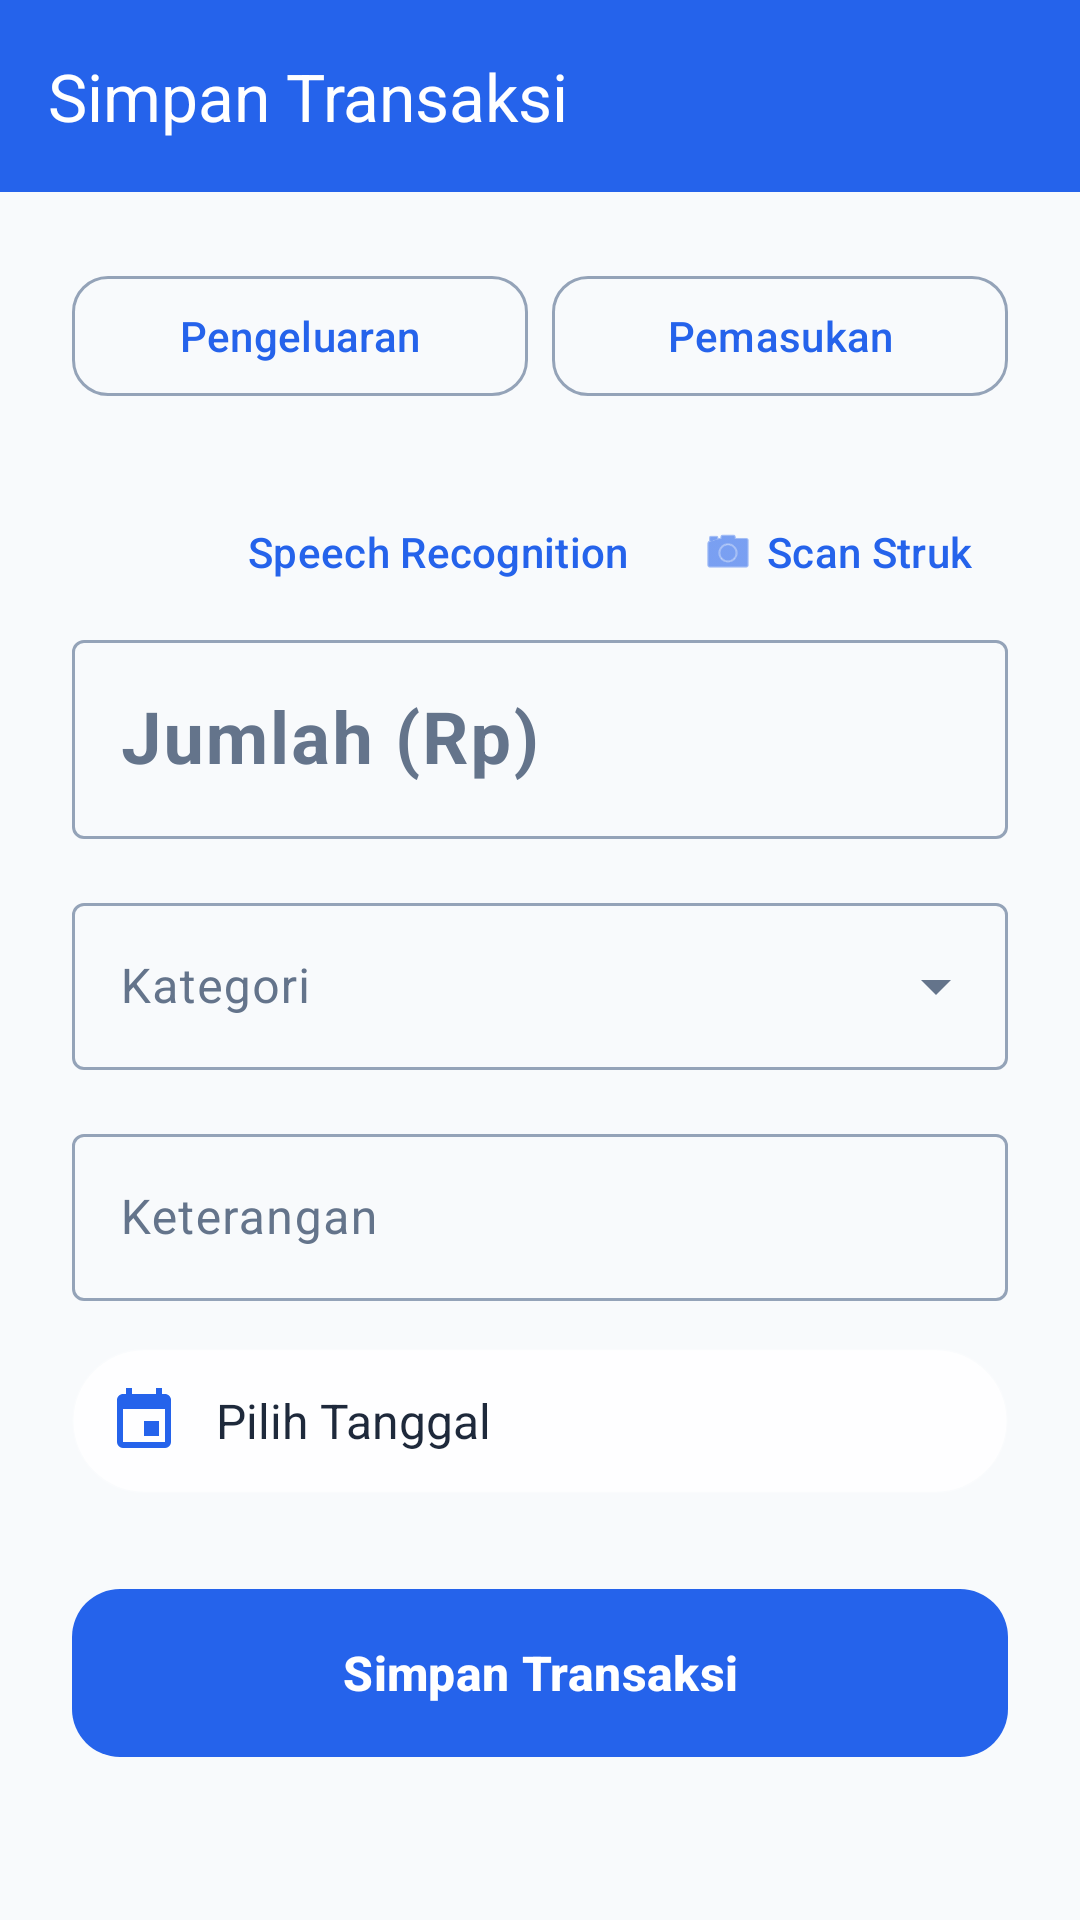

Here is an Android app screen rendered from its layout file. Give the layout XML and the strings, colors and styles it references.
<!-- AndroidManifest.xml: application theme Theme.TemuCashflow -->
<!-- res/layout/activity_add_transaction.xml -->
<?xml version="1.0" encoding="utf-8"?>
<LinearLayout xmlns:android="http://schemas.android.com/apk/res/android"
    xmlns:app="http://schemas.android.com/apk/res-auto"
    android:id="@+id/coordinator"
    android:layout_width="match_parent"
    android:layout_height="match_parent"
    android:orientation="vertical"
    android:background="@color/light_background"
    android:fitsSystemWindows="false">

    <com.google.android.material.appbar.MaterialToolbar
        android:id="@+id/toolbar"
        android:layout_width="match_parent"
        android:layout_height="wrap_content"
        android:minHeight="?attr/actionBarSize"
        android:background="@color/purple_primary"
        app:title="@string/label_save_transaction"
        app:titleTextColor="@color/text_white"
        app:navigationIcon="@drawable/ic_back"
        app:navigationIconTint="@color/text_white"
        app:navigationContentDescription="@string/desc_back_button" />

    <ScrollView
        android:layout_width="match_parent"
        android:layout_height="match_parent">

        <LinearLayout
            android:layout_width="match_parent"
            android:layout_height="wrap_content"
            android:orientation="vertical"
            android:padding="24dp">

            
            <LinearLayout
                android:layout_width="match_parent"
                android:layout_height="wrap_content"
                android:orientation="horizontal"
                android:layout_marginBottom="24dp">

                <com.google.android.material.button.MaterialButton
                    android:id="@+id/btnExpense"
                    style="@style/Widget.Material3.Button.OutlinedButton"
                    android:layout_width="0dp"
                    android:layout_height="wrap_content"
                    android:layout_weight="1"
                    android:text="@string/expense_label"
                    android:layout_marginEnd="8dp"
                    app:cornerRadius="12dp" />

                <com.google.android.material.button.MaterialButton
                    android:id="@+id/btnIncome"
                    style="@style/Widget.Material3.Button.OutlinedButton"
                    android:layout_width="0dp"
                    android:layout_height="wrap_content"
                    android:layout_weight="1"
                    android:text="@string/income_label"
                    app:cornerRadius="12dp" />
            </LinearLayout>

            
            <LinearLayout
                android:layout_width="wrap_content"
                android:layout_height="wrap_content"
                android:layout_gravity="end"
                android:orientation="horizontal">

                <com.google.android.material.button.MaterialButton
                    android:id="@+id/btnVoiceInput"
                    style="@style/Widget.Material3.Button.TextButton"
                    android:layout_width="wrap_content"
                    android:layout_height="wrap_content"
                    android:text="@string/speech_rec_label"
                    app:icon="@drawable/ic_person" />

                <com.google.android.material.button.MaterialButton
                    android:id="@+id/btnScanReceipt"
                    style="@style/Widget.Material3.Button.TextButton"
                    android:layout_width="wrap_content"
                    android:layout_height="wrap_content"
                    android:text="@string/label_scan_receipt"
                    app:icon="@android:drawable/ic_menu_camera" />
            </LinearLayout>

            <com.google.android.material.textfield.TextInputLayout
                android:layout_width="match_parent"
                android:layout_height="wrap_content"
                android:hint="@string/label_amount_rp"
                android:layout_marginBottom="16dp"
                style="@style/Widget.Material3.TextInputLayout.OutlinedBox">

                <com.google.android.material.textfield.TextInputEditText
                    android:id="@+id/etAmount"
                    android:layout_width="match_parent"
                    android:layout_height="wrap_content"
                    android:inputType="numberDecimal"
                    android:textSize="24sp"
                    android:textStyle="bold" />
            </com.google.android.material.textfield.TextInputLayout>

            
            <com.google.android.material.textfield.TextInputLayout
                android:layout_width="match_parent"
                android:layout_height="wrap_content"
                android:hint="@string/label_category"
                android:layout_marginBottom="16dp"
                style="@style/Widget.Material3.TextInputLayout.OutlinedBox.ExposedDropdownMenu">

                <AutoCompleteTextView
                    android:id="@+id/spinnerCategory"
                    android:layout_width="match_parent"
                    android:layout_height="wrap_content"
                    android:inputType="none"
                    android:labelFor="@id/spinnerCategory" />
            </com.google.android.material.textfield.TextInputLayout>

            
            <com.google.android.material.textfield.TextInputLayout
                android:layout_width="match_parent"
                android:layout_height="wrap_content"
                android:hint="@string/label_description"
                android:layout_marginBottom="16dp"
                style="@style/Widget.Material3.TextInputLayout.OutlinedBox">

                <com.google.android.material.textfield.TextInputEditText
                    android:id="@+id/etDescription"
                    android:layout_width="match_parent"
                    android:layout_height="wrap_content"
                    android:inputType="textCapSentences" />
            </com.google.android.material.textfield.TextInputLayout>

            
            <LinearLayout
                android:id="@+id/btnDate"
                android:layout_width="match_parent"
                android:layout_height="wrap_content"
                android:orientation="horizontal"
                android:gravity="center_vertical"
                android:padding="12dp"
                android:background="@drawable/glass_card"
                android:layout_marginBottom="32dp"
                android:clickable="true"
                android:focusable="true">

                <ImageView
                    android:layout_width="24dp"
                    android:layout_height="24dp"
                    android:src="@drawable/ic_calendar"
                    android:contentDescription="@string/desc_calendar_icon"
                    app:tint="@color/purple_primary" />

                <TextView
                    android:id="@+id/tvDate"
                    android:layout_width="0dp"
                    android:layout_height="wrap_content"
                    android:layout_weight="1"
                    android:layout_marginStart="12dp"
                    android:text="@string/label_select_date"
                    android:textColor="@color/text_primary"
                    android:textSize="16sp" />
            </LinearLayout>

            
            <com.google.android.material.button.MaterialButton
                android:id="@+id/btnSave"
                android:layout_width="match_parent"
                android:layout_height="56dp"
                android:text="@string/label_save_transaction"
                android:textStyle="bold"
                android:textSize="16sp"
                app:cornerRadius="16dp"
                android:backgroundTint="@null"
                android:background="@drawable/selector_gradient_button" />

        </LinearLayout>
    </ScrollView>
</LinearLayout>
<!-- resources referenced by this layout -->
<resources>
  <color name="light_background">#F8FAFC</color>
  <color name="purple_primary">#2563EB</color>
  <color name="text_primary">#1E293B</color>
  <color name="text_white">#FFFFFF</color>
  <!-- drawable glass_card (drawable) -->
  <?xml version="1.0" encoding="utf-8"?>
  <shape xmlns:android="http://schemas.android.com/apk/res/android">
      <solid android:color="@color/glass_white" />
      <corners android:radius="24dp" />
      <stroke android:width="1dp" android:color="@color/glass_border" />
  </shape>
  <!-- drawable ic_calendar (drawable) -->
  <vector xmlns:android="http://schemas.android.com/apk/res/android"
      android:width="24dp"
      android:height="24dp"
      android:viewportWidth="24"
      android:viewportHeight="24">
      <path
          android:fillColor="#000000"
          android:pathData="M19,19H5V8H19M16,1V3H8V1H6V3H5C3.89,3 3,3.9 3,5V19A2,2 0 0,0 5,21H19A2,2 0 0,0 21,19V5C21,3.9 20.1,3 19,3H18V1M17,12H12V17H17V12Z" />
  </vector>
  <!-- drawable selector_gradient_button (drawable) -->
  <?xml version="1.0" encoding="utf-8"?>
  <selector xmlns:android="http://schemas.android.com/apk/res/android">
      <item android:state_pressed="true" android:drawable="@drawable/gradient_button_pressed" />
      <item android:drawable="@drawable/gradient_button" />
  </selector>
  <string name="desc_back_button">Kembali</string>
  <string name="desc_calendar_icon">Ikon Kalender</string>
  <string name="expense_label">Pengeluaran</string>
  <string name="income_label">Pemasukan</string>
  <string name="label_amount_rp">Jumlah (Rp)</string>
  <string name="label_category">Kategori</string>
  <string name="label_description">Keterangan</string>
  <string name="label_save_transaction">Simpan Transaksi</string>
  <string name="label_scan_receipt">Scan Struk</string>
  <string name="label_select_date">Pilih Tanggal</string>
  <string name="speech_rec_label">Speech Recognition</string>
  <color name="glass_white">#E6FFFFFF</color>
  <color name="glass_border">#33FFFFFF</color>
  <!-- drawable gradient_button_pressed (drawable) -->
  <?xml version="1.0" encoding="utf-8"?>
  <shape xmlns:android="http://schemas.android.com/apk/res/android">
      <gradient
          android:startColor="#5a67d8"
          android:endColor="#6B4C9A"
          android:angle="0" />
      <corners android:radius="16dp" />
  </shape>
  <!-- drawable gradient_button (drawable) -->
  <?xml version="1.0" encoding="utf-8"?>
  <shape xmlns:android="http://schemas.android.com/apk/res/android">
      <gradient
          android:startColor="#667EEA"
          android:endColor="#764BA2"
          android:angle="0" />
      <corners android:radius="16dp" />
  </shape>
  <color name="primary">#2563EB</color>
  <color name="white">#FFFFFF</color>
  <color name="blue_light">#DBEAFE</color>
  <color name="secondary">#60A5FA</color>
  <color name="danger">#EF4444</color>
  <color name="background">#F8FAFC</color>
  <color name="surface">#FFFFFF</color>
  <color name="text_secondary">#64748B</color>
  <color name="text_muted">#94A3B8</color>
</resources>
